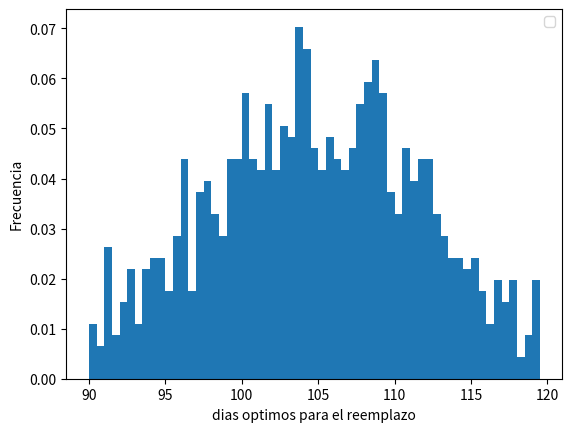
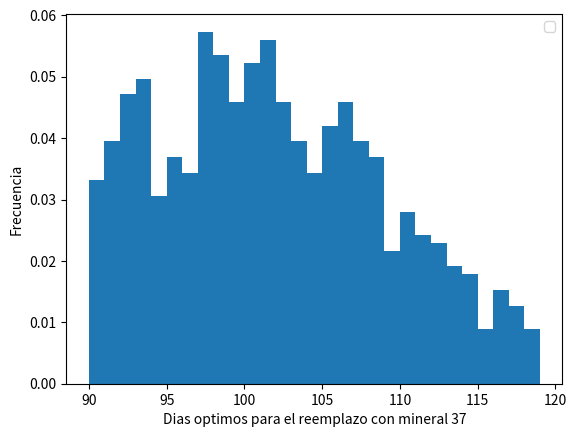

Write the Python code that produced these figures, in order.
import matplotlib.pyplot as plt
import numpy as np
np.random.seed(2)


# Definimos parametros para el MC
M_i = 6000  # Tones/hora
E_i = 24*np.sort(np.random.rand(4*30)*745.7*400*6)  # kWh
T_avg = 3.5*30  # Dias (promedio entre 3 y 4 meses)
T_cycle = np.sort(np.random.randint(3*30, 4*30, 100))  # Arreglo lineal entre 3 y 4 meses

# Eta (Porcentaje de recuperacion mineral)
ley = 0.007
r_i = np.sort(np.random.normal(0.8, 0.01, len(T_cycle))) # Recuperacion inicial de material por eficiencia de la maquina
r_f = np.sort(np.random.normal(0.7, 0.01, len(T_cycle)))  # Recuperacion final de material por eficiencia de la maquina
eta = np.zeros(((len(T_cycle), (T_cycle[len(T_cycle)-1]))))

k = 0
for i in range(len(T_cycle)*(T_cycle[len(T_cycle)-1])):
    if i < T_cycle[len(T_cycle)-1] + T_cycle[len(T_cycle)-1]*k:
        if k == 0:
            xrx = np.linspace(r_i[k], r_f[k], T_cycle[len(T_cycle)-1])*ley  # Usamos el dato maximo para la iteracion
            eta[k, i] = xrx[i]
        else:
            xrx = np.linspace(r_i[k], r_f[k], T_cycle[len(T_cycle)-1])*ley  # Usamos el dato maximo para la iteracion
            eta[k, i-T_cycle[len(T_cycle)-1]*k-1] = xrx[i-T_cycle[len(T_cycle)-1]*k-1]
    else:
        k += 1
        xrx = np.linspace(r_i[k], r_f[k], T_cycle[len(T_cycle)-1])*ley  # Usamos el dato maximo para la iteracion
        eta[k, i-T_cycle[len(T_cycle)-1]*k-1] = xrx[i-T_cycle[len(T_cycle)-1]*k-1]
        
T_rep = 3  # Dias
C_energy = 0.183  # $/kWh
omega = 10000  # $/tone
C_rep = 80000 + 400000  # Costo de la mano de obra + costo de los mill liners

# Inventados
rho = np.sort(np.random.normal(8.95, 0.2, len(T_cycle)))  # Densidad g/cm³

# Calculados
rho_avg = np.average(rho)  # g/cm³
print('--------------------------------------------------------------------')
print('rho_avg: ', rho_avg)
print('--------------------------------------------------------------------')

N = np.zeros(len(T_cycle))
for i in range(len(N)):
    N[i] = (T_cycle[i] + T_rep)/(T_avg + T_rep)
    i += 1
print('N: ', N)
print('--------------------------------------------------------------------')

C_DT = omega*M_i
print('C_DT: ', C_DT)
print('--------------------------------------------------------------------')

C_ins = 20000/11*np.linspace(0.33, 0.825, 4*30) # Inspeccion mensual
print('C_ins: [', C_ins[0]*30,', ', C_ins[4*30-1]*30,']')
print('--------------------------------------------------------------------')

P_gross = np.zeros(len(T_cycle))

k = 0
while k <= 99:
    p_gross = 0
    for i in range(1, T_cycle[k]-1):
        p_gross = (p_gross + M_i*24*eta[k, i]*omega - E_i[i]*C_energy - C_ins[i])
        i += 1
    P_gross[k] = (p_gross - C_DT - C_rep)*N[k]
    k += 1

print('P_gross :', P_gross)
print('--------------------------------------------------------------------')

P = np.zeros(len(T_cycle))
for i in range(len(P)):
    P[i] = M_i*24*0.007*0.81*T_cycle[i]*omega
    i += 1
print('P_j :', P)
print('--------------------------------------------------------------------')

P_total = np.sum(P)
print('P_total :', P_total)
print('--------------------------------------------------------------------')

w = P/P_total
print('w :', w)
print('--------------------------------------------------------------------')


print('T_cycle :', T_cycle)
print('--------------------------------------------------------------------')

T_eff = sum(w*T_cycle)
print('T_eff :', T_eff)
print('--------------------------------------------------------------------')

# General
Promedio = sum(T_cycle)/len(T_cycle)
print('Promedio: ', Promedio)
Desviacion = 0
for i in range(len(T_cycle)):
    Desviacion = Desviacion + (Promedio - T_cycle[i])**2
Desviacion = np.sqrt(Desviacion/len(T_cycle))
print('Desviacion: ', Desviacion)

dias = np.random.normal(T_eff, Desviacion, 1_000)

plt.figure(1)
plt.clf()

plt.hist(dias, bins=np.arange(90, 120, 0.5), density=True)

plt.xlabel('dias optimos para el reemplazo')
plt.ylabel('Frecuencia')

plt.legend()
plt.show()
print('--------------------------------------------------------------------')

# Mineral 37
Promedio = T_cycle[36]
print('Promedio: ', Promedio)
Desviacion = 0
for k in range(len(T_cycle)):
    Desviacion = Desviacion + (Promedio - T_cycle[k])**2
Desviacion = np.sqrt(Desviacion/len(T_cycle))
print('Desviacion: ', Desviacion)

dias = np.random.normal(Promedio, Desviacion, 1_000)

plt.figure(2)
plt.clf()

plt.hist(dias, bins=np.arange(90, 120, 1), density=True)

plt.xlabel('Dias optimos para el reemplazo con mineral 37')
plt.ylabel('Frecuencia')

plt.legend()
plt.show()

'''
# Mineral B
Promedio = 308
print('Promedio: ', Promedio)
Desviacion = 0
for k in range(len(T_cyc)):
    Desviacion = Desviacion + (Promedio - T_cyc[k])**2
Desviacion = np.sqrt(Desviacion/3)
print('Desviacion: ', Desviacion)

dias = np.random.normal(Promedio, Desviacion, 1_000)

plt.figure(3)
plt.clf()

plt.hist(dias, bins=np.arange(290, 330, 0.5), density=True)

plt.xlabel('dias optimos para el reemplazo mina B')
plt.ylabel('Frecuencia')

plt.legend()
plt.show()


# Mineral C
Promedio = 334
print('Promedio: ', Promedio)
Desviacion = 0
for k in range(len(T_cyc)):
    Desviacion = Desviacion + (Promedio - T_cyc[k])**2
Desviacion = np.sqrt(Desviacion/3)
print('Desviacion: ', Desviacion)

dias = np.random.normal(Promedio, Desviacion, 1_000)

plt.figure(4)
plt.clf()

plt.hist(dias, bins=np.arange(320, 350, 0.5), density=True)

plt.xlabel('dias optimos para el reemplazo mina C')
plt.ylabel('Frecuencia')

plt.legend()
plt.show()

'''